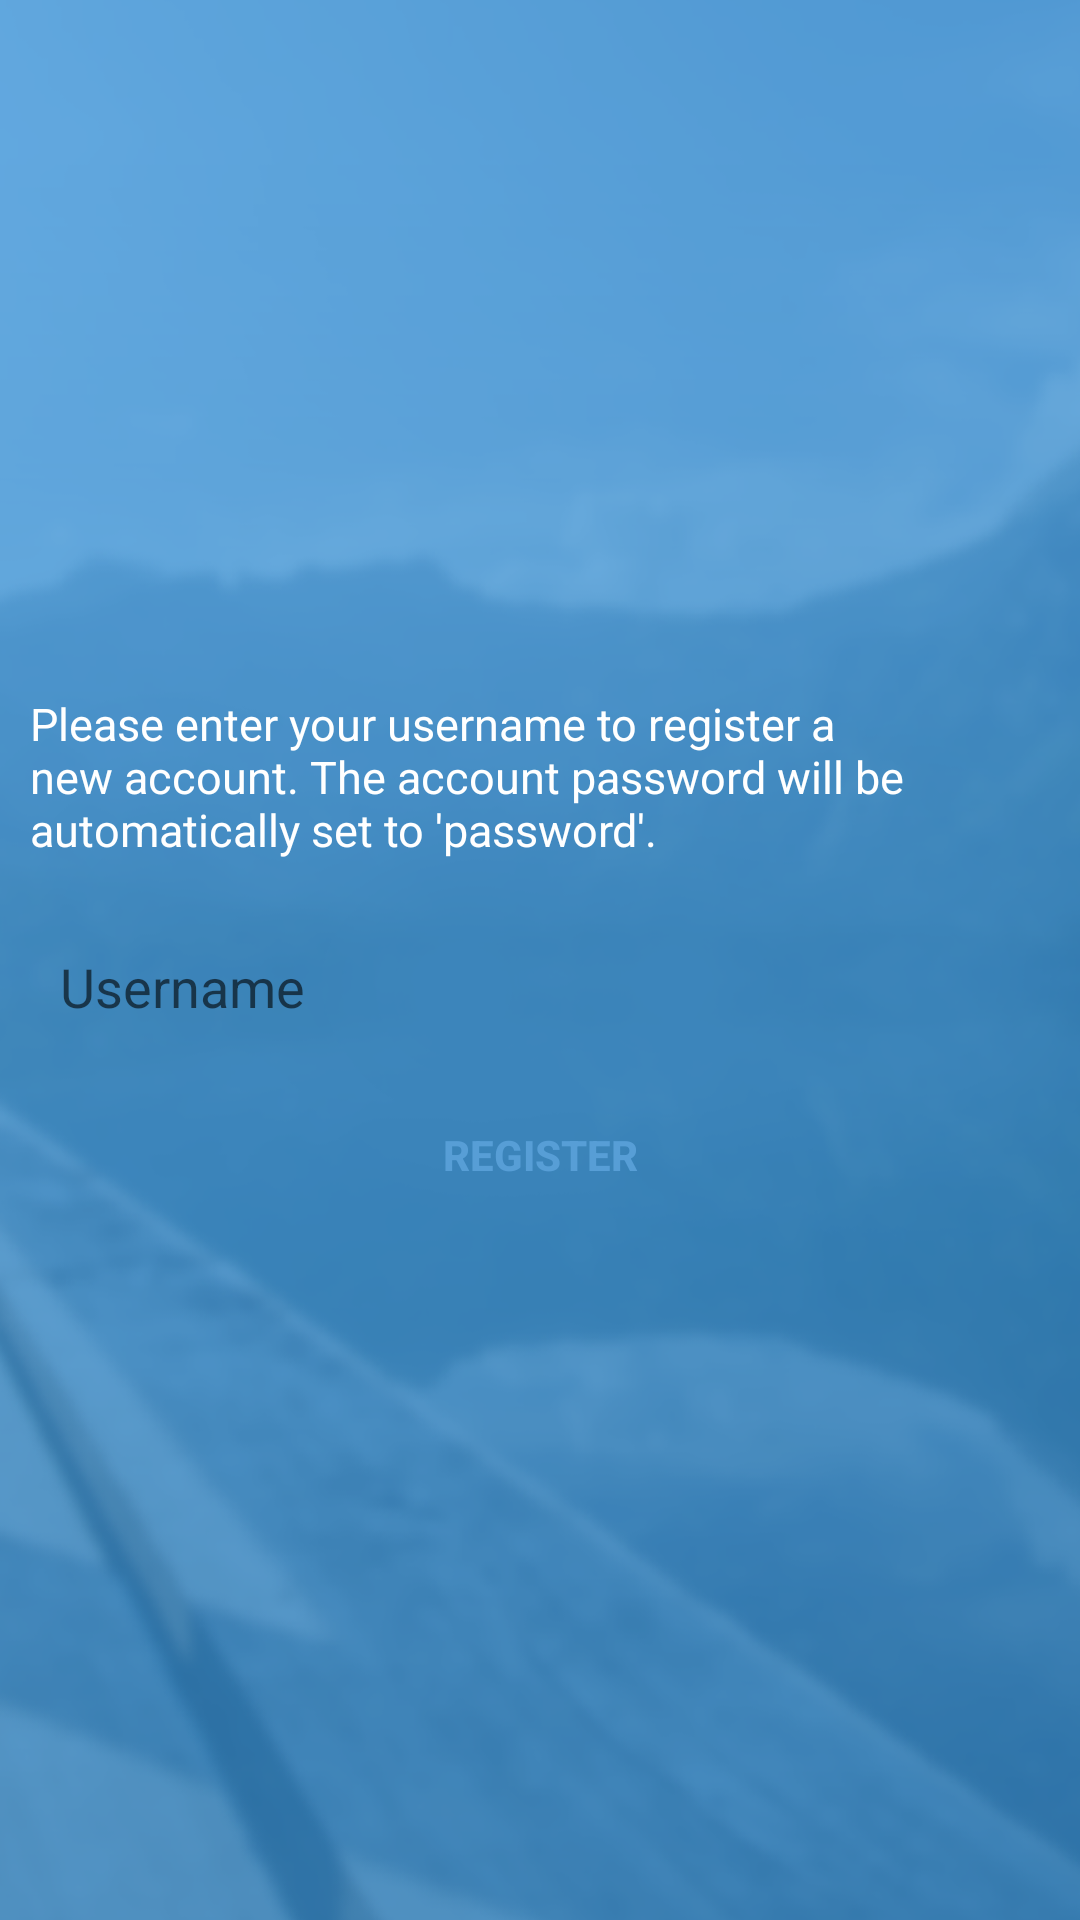

Produce the Android XML layout that renders to this screen, including the resource entries it uses.
<!-- AndroidManifest.xml: application theme AppTheme -->
<!-- res/layout/fragment_register.xml -->
<?xml version="1.0" encoding="utf-8"?>
<ScrollView xmlns:android="http://schemas.android.com/apk/res/android"
    android:layout_width="match_parent"
    android:layout_height="match_parent"
    android:background="@drawable/back_02">

    <RelativeLayout
        android:layout_width="match_parent"
        android:layout_height="wrap_content"
        android:layout_gravity="center"
        android:padding="10dp">

        <TextView
            android:id="@+id/dialog_content"
            android:layout_width="wrap_content"
            android:layout_height="wrap_content"
            android:autoLink="phone|web"
            android:paddingBottom="20dp"
            android:text="@string/register_message"
            android:textColor="@android:color/white"
            android:textSize="15sp" />

        <EditText
            android:id="@+id/dialog_edit"
            android:layout_width="match_parent"
            android:layout_height="wrap_content"
            android:layout_below="@id/dialog_content"
            android:layout_marginBottom="10dp"
            android:background="@drawable/rounded_corners"
            android:hint="@string/register_hint_username"
            android:padding="10dp"
            android:singleLine="true"
            android:textColor="@android:color/black" />

        <Button
            android:id="@+id/dialog_ok"
            android:layout_width="match_parent"
            android:layout_height="wrap_content"
            android:layout_below="@id/dialog_edit"
            android:background="@drawable/rounded_corners"
            android:padding="10dp"
            android:text="@string/register_button"
            android:textColor="@color/sign_text_color"
            android:textStyle="bold" />
    </RelativeLayout>
</ScrollView>
<!-- resources referenced by this layout -->
<resources>
  <color name="sign_text_color">#579ED6</color>
  <!-- drawable back_02: png bitmap (drawable-hdpi, 117288 bytes) -->
  <string name="register_button">Register</string>
  <string name="register_hint_username">Username</string>
  <string name="register_message">Please enter your username to register a new account. The account password will be automatically set to \'password\'.</string>
  <style name="AppTheme" parent="Theme.AppCompat.Light">
          <item name="android:actionBarStyle">@style/ActionBarTheme</item>
          <item name="android:windowBackground">@android:color/transparent</item>
          <item name="android:windowDisablePreview">true</item>
  
          <item name="colorPrimary">@android:color/white</item>
          <item name="android:textColorPrimary">@android:color/white</item>
          <item name="actionMenuTextColor">@android:color/white</item>
          <item name="colorAccent">@android:color/white</item>
          <item name="android:windowNoTitle">true</item>
          <item name="windowActionBar">false</item>
          <item name="android:textColorSecondary">@android:color/white</item>
          <item name="android:radioButtonStyle">@style/RadioButtonAppTheme</item>
  
          
          <item name="drawerArrowStyle">@style/DrawerArrowStyle</item>
      </style>
  <style name="ActionBarTheme" parent="@android:style/Widget.Holo.Light.ActionBar">
          <item name="android:background">@color/ab_background</item>
          <item name="android:icon">@android:color/transparent</item>
          <item name="android:titleTextStyle">@style/ActionBar.TitleTextStyle</item>
      </style>
  <style name="RadioButtonAppTheme" parent="android:Widget.CompoundButton.RadioButton">
          <item name="android:button">@drawable/apptheme_btn_radio_holo_light</item>
      </style>
  <style name="DrawerArrowStyle" parent="Widget.AppCompat.DrawerArrowToggle">
          <item name="spinBars">true</item>
          <item name="color">@android:color/white</item>
      </style>
  <color name="ab_background">#458DC2</color>
  <style name="ActionBar.TitleTextStyle" parent="@android:style/TextAppearance.Holo.Widget.ActionBar.Title">
          <item name="android:textColor">@android:color/white</item>
          <item name="android:textSize">14sp</item>
      </style>
</resources>
